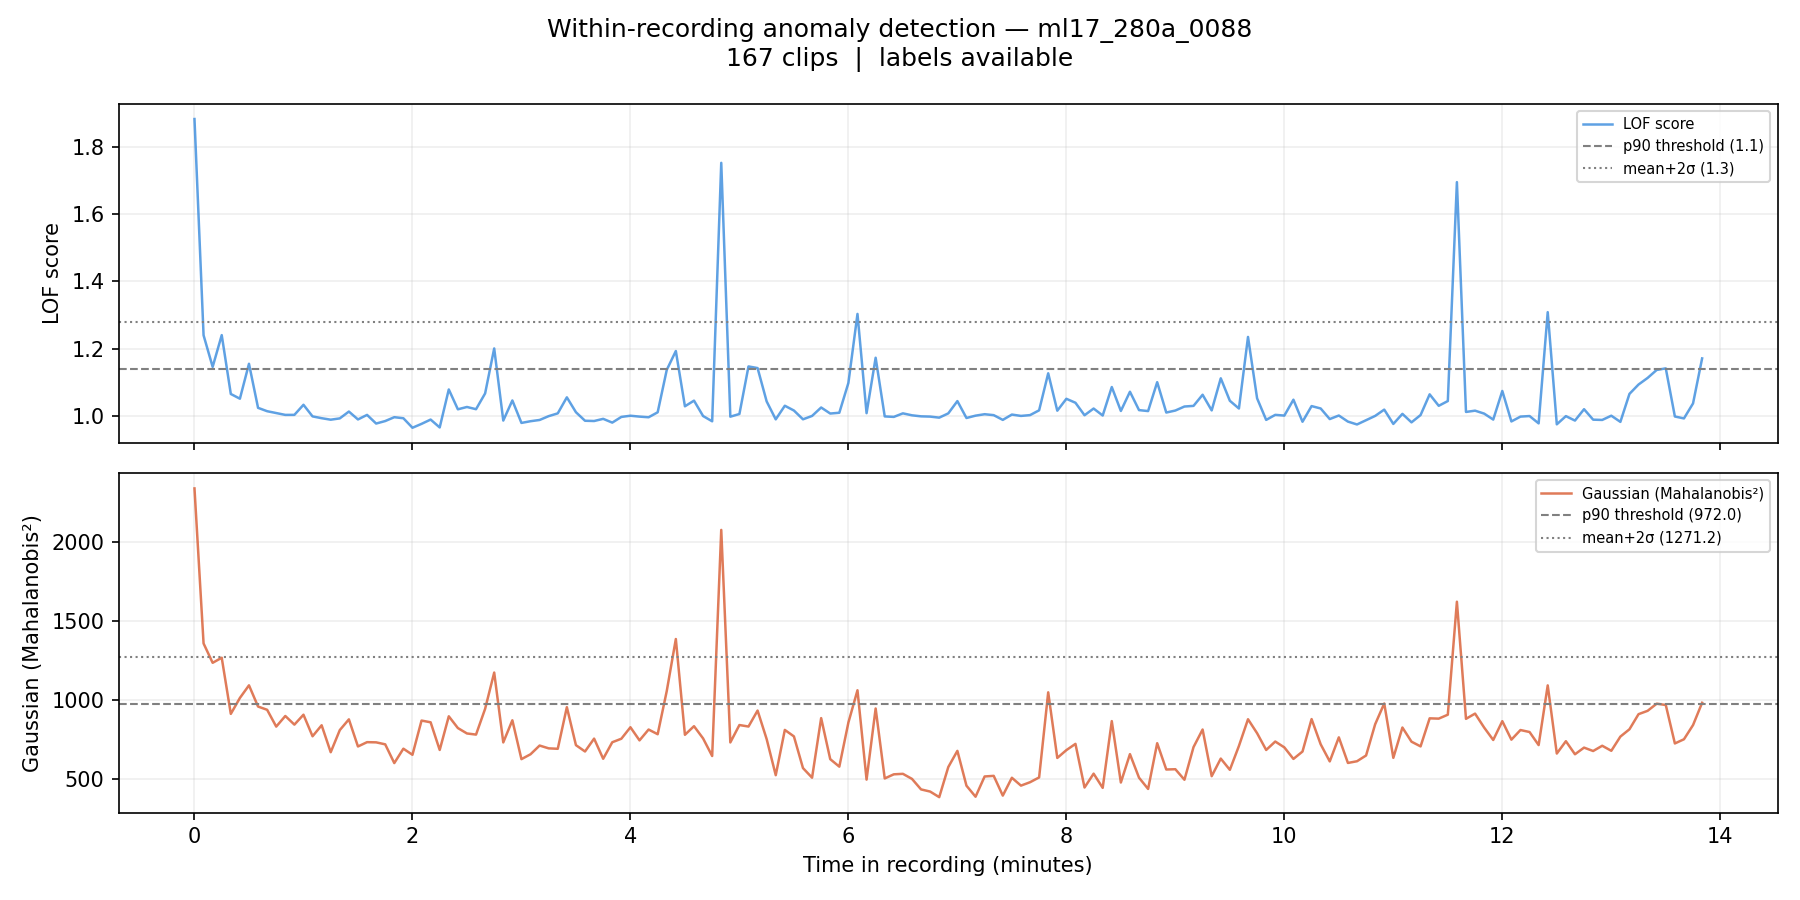

The data file committed next to this chart (first rows):
filename, chunk_idx, time_start_s, time_end_s, time_start_min, time_end_min, label, score_lof, score_gaussian, pred_lof_p90, pred_gauss_p90, pred_lof_ms2, pred_gauss_ms2
ml17_280a_0088_chunk0000.wav, 0, 0.0, 5.0, 0.0, 0.083, 0, 1.882, 2340, 1, 1, 1, 1
ml17_280a_0088_chunk0001.wav, 1, 5.0, 10.0, 0.083, 0.167, 0, 1.24, 1358, 1, 1, 0, 1
ml17_280a_0088_chunk0002.wav, 2, 10.0, 15.0, 0.167, 0.25, 0, 1.146, 1236, 1, 1, 0, 0
ml17_280a_0088_chunk0003.wav, 3, 15.0, 20.0, 0.25, 0.333, 0, 1.24, 1268, 1, 1, 0, 0
ml17_280a_0088_chunk0004.wav, 4, 20.0, 25.0, 0.333, 0.417, 0, 1.065, 912.5, 0, 0, 0, 0
ml17_280a_0088_chunk0005.wav, 5, 25.0, 30.0, 0.417, 0.5, 0, 1.051, 1013, 0, 1, 0, 0
ml17_280a_0088_chunk0006.wav, 6, 30.0, 35.0, 0.5, 0.583, 0, 1.155, 1093, 1, 1, 0, 0
ml17_280a_0088_chunk0007.wav, 7, 35.0, 40.0, 0.583, 0.667, 0, 1.024, 958.9, 0, 0, 0, 0
ml17_280a_0088_chunk0008.wav, 8, 40.0, 45.0, 0.667, 0.75, 0, 1.014, 938.4, 0, 0, 0, 0
ml17_280a_0088_chunk0009.wav, 9, 45.0, 50.0, 0.75, 0.833, 0, 1.009, 832, 0, 0, 0, 0
ml17_280a_0088_chunk0010.wav, 10, 50.0, 55.0, 0.833, 0.917, 0, 1.003, 899.2, 0, 0, 0, 0
ml17_280a_0088_chunk0011.wav, 11, 55.0, 60.0, 0.917, 1.0, 0, 1.003, 844.4, 0, 0, 0, 0
ml17_280a_0088_chunk0012.wav, 12, 60.0, 65.0, 1.0, 1.083, 0, 1.033, 907.3, 0, 0, 0, 0
ml17_280a_0088_chunk0013.wav, 13, 65.0, 70.0, 1.083, 1.167, 0, 0.9986, 770.8, 0, 0, 0, 0
ml17_280a_0088_chunk0014.wav, 14, 70.0, 75.0, 1.167, 1.25, 0, 0.9933, 840.4, 0, 0, 0, 0
ml17_280a_0088_chunk0015.wav, 15, 75.0, 80.0, 1.25, 1.333, 0, 0.9888, 669.8, 0, 0, 0, 0
ml17_280a_0088_chunk0016.wav, 16, 80.0, 85.0, 1.333, 1.417, 0, 0.9927, 809.9, 0, 0, 0, 0
ml17_280a_0088_chunk0017.wav, 17, 85.0, 90.0, 1.417, 1.5, 0, 1.013, 877.9, 0, 0, 0, 0
ml17_280a_0088_chunk0018.wav, 18, 90.0, 95.0, 1.5, 1.583, 0, 0.9895, 706.1, 0, 0, 0, 0
ml17_280a_0088_chunk0019.wav, 19, 95.0, 100.0, 1.583, 1.667, 0, 1.003, 733.5, 0, 0, 0, 0
ml17_280a_0088_chunk0020.wav, 20, 100.0, 105.0, 1.667, 1.75, 0, 0.9774, 732.3, 0, 0, 0, 0
ml17_280a_0088_chunk0021.wav, 21, 105.0, 110.0, 1.75, 1.833, 0, 0.9848, 719.7, 0, 0, 0, 0
ml17_280a_0088_chunk0022.wav, 22, 110.0, 115.0, 1.833, 1.917, 0, 0.9962, 601.1, 0, 0, 0, 0
ml17_280a_0088_chunk0023.wav, 23, 115.0, 120.0, 1.917, 2.0, 0, 0.9932, 692.2, 0, 0, 0, 0
ml17_280a_0088_chunk0024.wav, 24, 120.0, 125.0, 2.0, 2.083, 0, 0.9649, 653.5, 0, 0, 0, 0
ml17_280a_0088_chunk0025.wav, 25, 125.0, 130.0, 2.083, 2.167, 0, 0.9764, 870.2, 0, 0, 0, 0
ml17_280a_0088_chunk0026.wav, 26, 130.0, 135.0, 2.167, 2.25, 0, 0.9892, 859.3, 0, 0, 0, 0
ml17_280a_0088_chunk0027.wav, 27, 135.0, 140.0, 2.25, 2.333, 0, 0.9658, 684, 0, 0, 0, 0
ml17_280a_0088_chunk0028.wav, 28, 140.0, 145.0, 2.333, 2.417, 0, 1.079, 897.2, 0, 0, 0, 0
ml17_280a_0088_chunk0029.wav, 29, 145.0, 150.0, 2.417, 2.5, 0, 1.02, 822.8, 0, 0, 0, 0
ml17_280a_0088_chunk0030.wav, 30, 150.0, 155.0, 2.5, 2.583, 0, 1.027, 788.5, 0, 0, 0, 0
ml17_280a_0088_chunk0031.wav, 31, 155.0, 160.0, 2.583, 2.667, 0, 1.02, 781.4, 0, 0, 0, 0
ml17_280a_0088_chunk0032.wav, 32, 160.0, 165.0, 2.667, 2.75, 0, 1.067, 944.4, 0, 0, 0, 0
ml17_280a_0088_chunk0033.wav, 33, 165.0, 170.0, 2.75, 2.833, 0, 1.2, 1174, 1, 1, 0, 0
ml17_280a_0088_chunk0034.wav, 34, 170.0, 175.0, 2.833, 2.917, 0, 0.9863, 732, 0, 0, 0, 0
ml17_280a_0088_chunk0035.wav, 35, 175.0, 180.0, 2.917, 3.0, 0, 1.046, 872, 0, 0, 0, 0
ml17_280a_0088_chunk0036.wav, 36, 180.0, 185.0, 3.0, 3.083, 0, 0.9792, 625.9, 0, 0, 0, 0
ml17_280a_0088_chunk0037.wav, 37, 185.0, 190.0, 3.083, 3.167, 0, 0.9843, 656.8, 0, 0, 0, 0
ml17_280a_0088_chunk0038.wav, 38, 190.0, 195.0, 3.167, 3.25, 0, 0.988, 712, 0, 0, 0, 0
ml17_280a_0088_chunk0039.wav, 39, 195.0, 200.0, 3.25, 3.333, 0, 0.9994, 694.2, 0, 0, 0, 0
ml17_280a_0088_chunk0040.wav, 40, 200.0, 205.0, 3.333, 3.417, 0, 1.008, 691.5, 0, 0, 0, 0
ml17_280a_0088_chunk0041.wav, 41, 205.0, 210.0, 3.417, 3.5, 0, 1.055, 954.9, 0, 0, 0, 0
ml17_280a_0088_chunk0042.wav, 42, 210.0, 215.0, 3.5, 3.583, 0, 1.011, 714.5, 0, 0, 0, 0
ml17_280a_0088_chunk0043.wav, 43, 215.0, 220.0, 3.583, 3.667, 0, 0.9857, 674.4, 0, 0, 0, 0
ml17_280a_0088_chunk0044.wav, 44, 220.0, 225.0, 3.667, 3.75, 0, 0.9849, 755.9, 0, 0, 0, 0
ml17_280a_0088_chunk0045.wav, 45, 225.0, 230.0, 3.75, 3.833, 0, 0.9913, 628.3, 0, 0, 0, 0
ml17_280a_0088_chunk0046.wav, 46, 230.0, 235.0, 3.833, 3.917, 0, 0.9801, 732.9, 0, 0, 0, 0
ml17_280a_0088_chunk0047.wav, 47, 235.0, 240.0, 3.917, 4.0, 0, 0.997, 755.2, 0, 0, 0, 0
ml17_280a_0088_chunk0048.wav, 48, 240.0, 245.0, 4.0, 4.083, 0, 1.001, 827.9, 0, 0, 0, 0
ml17_280a_0088_chunk0049.wav, 49, 245.0, 250.0, 4.083, 4.167, 0, 0.998, 744.8, 0, 0, 0, 0
ml17_280a_0088_chunk0050.wav, 50, 250.0, 255.0, 4.167, 4.25, 0, 0.996, 813.4, 0, 0, 0, 0
ml17_280a_0088_chunk0051.wav, 51, 255.0, 260.0, 4.25, 4.333, 0, 1.011, 783.8, 0, 0, 0, 0
ml17_280a_0088_chunk0052.wav, 52, 260.0, 265.0, 4.333, 4.417, 0, 1.137, 1057, 0, 1, 0, 0
ml17_280a_0088_chunk0053.wav, 53, 265.0, 270.0, 4.417, 4.5, 0, 1.193, 1387, 1, 1, 0, 1
ml17_280a_0088_chunk0054.wav, 54, 270.0, 275.0, 4.5, 4.583, 0, 1.029, 780.1, 0, 0, 0, 0
ml17_280a_0088_chunk0055.wav, 55, 275.0, 280.0, 4.583, 4.667, 0, 1.045, 834.7, 0, 0, 0, 0
ml17_280a_0088_chunk0056.wav, 56, 280.0, 285.0, 4.667, 4.75, 0, 0.9997, 757.2, 0, 0, 0, 0
ml17_280a_0088_chunk0057.wav, 57, 285.0, 290.0, 4.75, 4.833, 0, 0.9841, 645.9, 0, 0, 0, 0
ml17_280a_0088_chunk0058.wav, 58, 290.0, 295.0, 4.833, 4.917, 0, 1.752, 2077, 1, 1, 1, 1
ml17_280a_0088_chunk0059.wav, 59, 295.0, 300.0, 4.917, 5.0, 0, 0.9978, 731.9, 0, 0, 0, 0
... 107 more rows
